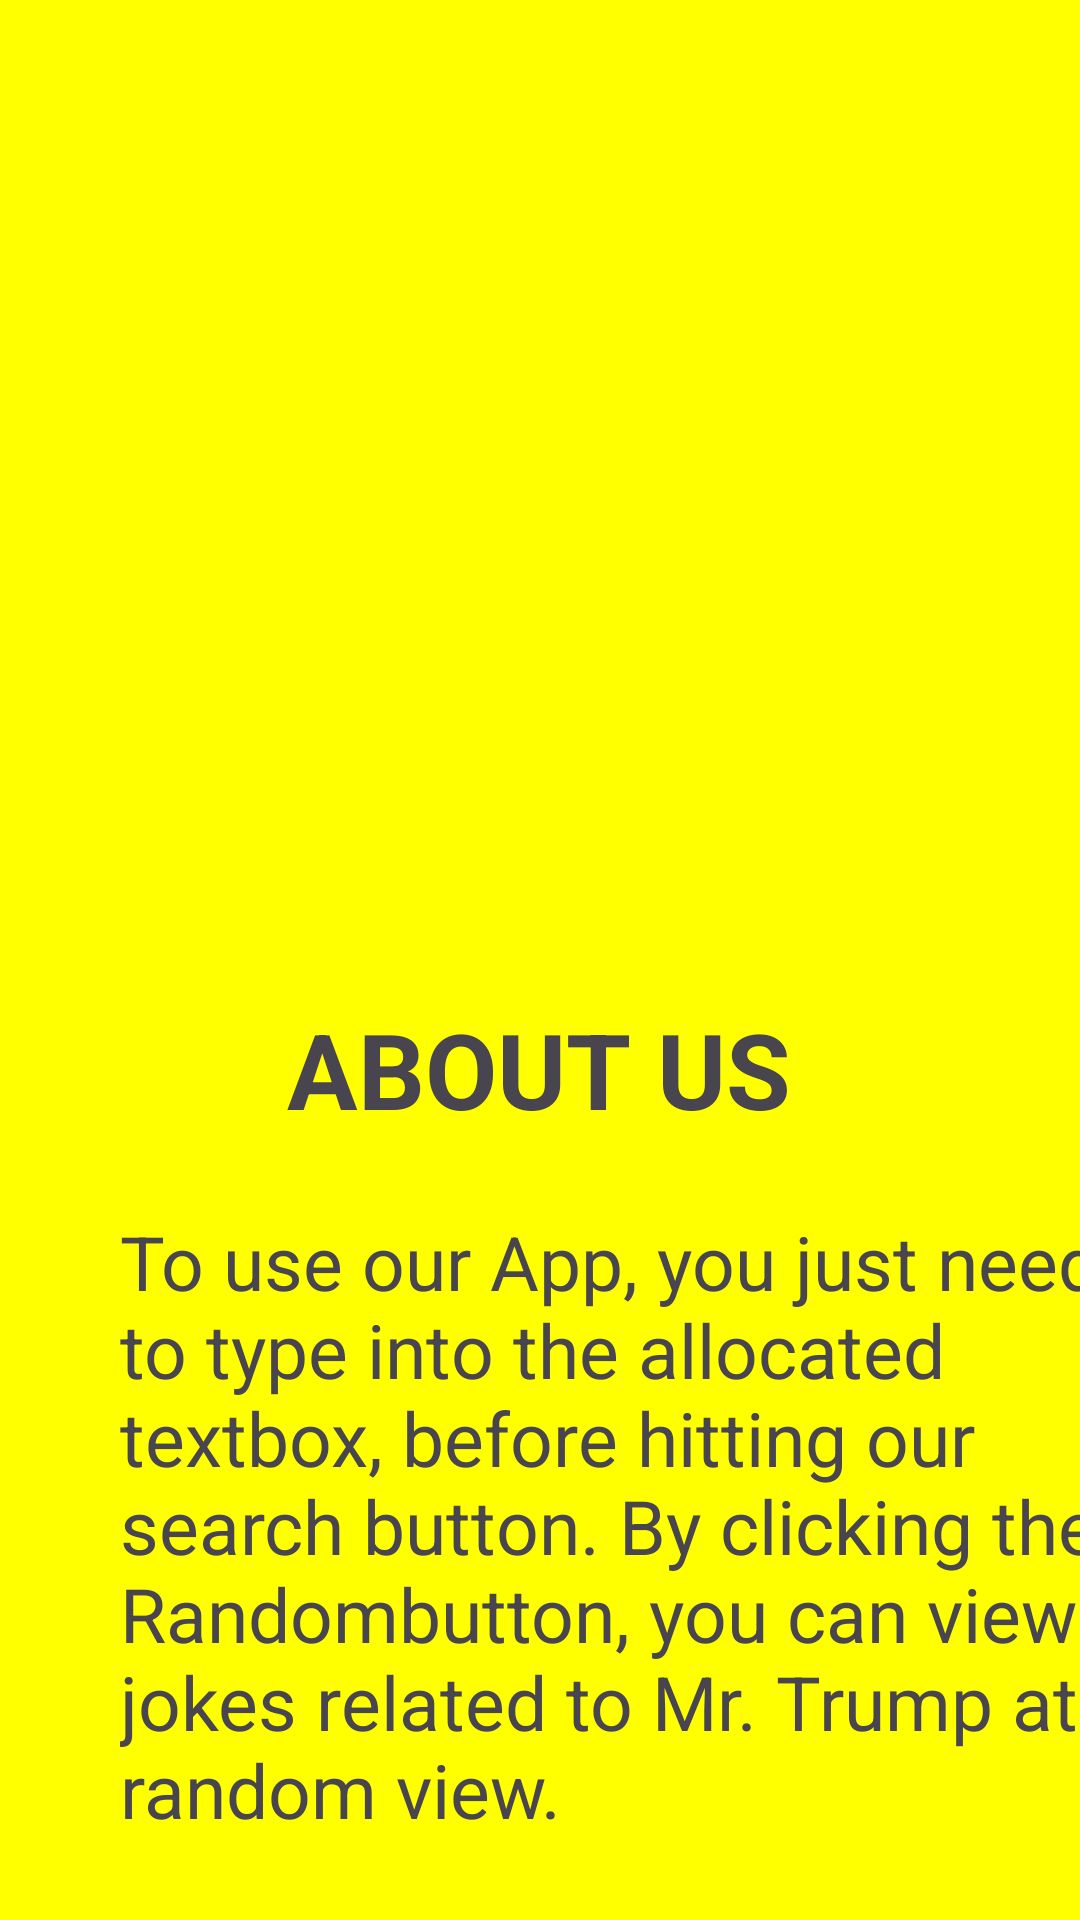

Android layout source for this screen:
<!-- AndroidManifest.xml: application theme Theme.TrumpDumpAPI -->
<!-- res/layout/activity_about_us.xml -->
<?xml version="1.0" encoding="utf-8"?>
<androidx.constraintlayout.widget.ConstraintLayout xmlns:android="http://schemas.android.com/apk/res/android"
    xmlns:tools="http://schemas.android.com/tools"
    android:layout_width="match_parent"
    android:layout_height="match_parent"
    android:background="@color/yellow"
    xmlns:app="http://schemas.android.com/apk/res-auto"
   >

    <ImageView
        android:id="@+id/imgImage2"
        android:layout_width="316dp"
        android:layout_height="280dp"
        android:layout_marginStart="47dp"
        android:layout_marginTop="16dp"
        android:layout_marginEnd="48dp"
        app:layout_constraintEnd_toEndOf="parent"
        app:layout_constraintStart_toStartOf="parent"
        app:layout_constraintTop_toTopOf="parent"
        tools:src="@drawable/images" />

    <TextView
        android:id="@+id/textView"
        android:layout_width="wrap_content"
        android:layout_height="wrap_content"
        android:layout_marginStart="176dp"
        android:layout_marginTop="37dp"
        android:layout_marginEnd="177dp"
        android:fontFamily="sans-serif"
        android:text="@string/about"
        android:textSize="35dp"
        android:textStyle="bold"
        app:layout_constraintEnd_toEndOf="parent"
        app:layout_constraintStart_toStartOf="parent"
        app:layout_constraintTop_toBottomOf="@+id/imgImage2" />

    <TextView
        android:id="@+id/txtDisplay2"
        android:layout_width="328dp"
        android:layout_height="242dp"
        android:layout_marginStart="40dp"
        android:layout_marginTop="24dp"
        android:layout_marginEnd="39dp"
        android:fontFamily="sans-serif"
        android:text="@string/second"
        android:textSize="25dp"
        app:layout_constraintEnd_toEndOf="parent"
        app:layout_constraintHorizontal_bias="0.0"
        app:layout_constraintStart_toStartOf="parent"
        app:layout_constraintTop_toBottomOf="@+id/textView" />


</androidx.constraintlayout.widget.ConstraintLayout>
<!-- resources referenced by this layout -->
<resources>
  <color name="yellow">#ffff00</color>
  <!-- drawable images: jpg bitmap (drawable, 10192 bytes) -->
  <string name="about">ABOUT US</string>
  <string name="second">To use our App, you just need to type into the allocated textbox, before hitting our search button.
          By clicking the "Random" button, you can view jokes related to Mr. Trump at random view.
      </string>
  <style name="Theme.TrumpDumpAPI" parent="Base.Theme.TrumpDumpAPI" />
  <style name="Base.Theme.TrumpDumpAPI" parent="Theme.Material3.DayNight.NoActionBar">
          <item name="colorPrimary">@color/mustered_brown</item>
          <item name="colorPrimaryDark">@color/brownish</item>
          <item name="android:textColorPrimary">@color/black</item>
          <item name="colorPrimaryVariant">@color/yolk</item>
          <item name="colorOnPrimary">@color/white</item>
          <item name="android:navigationBarColor">@color/mustered_brown</item>
      </style>
  <color name="black">#FF000000</color>
  <color name="yolk">#A4EEC701</color>
  <color name="white">#FFFFFFFF</color>
</resources>
